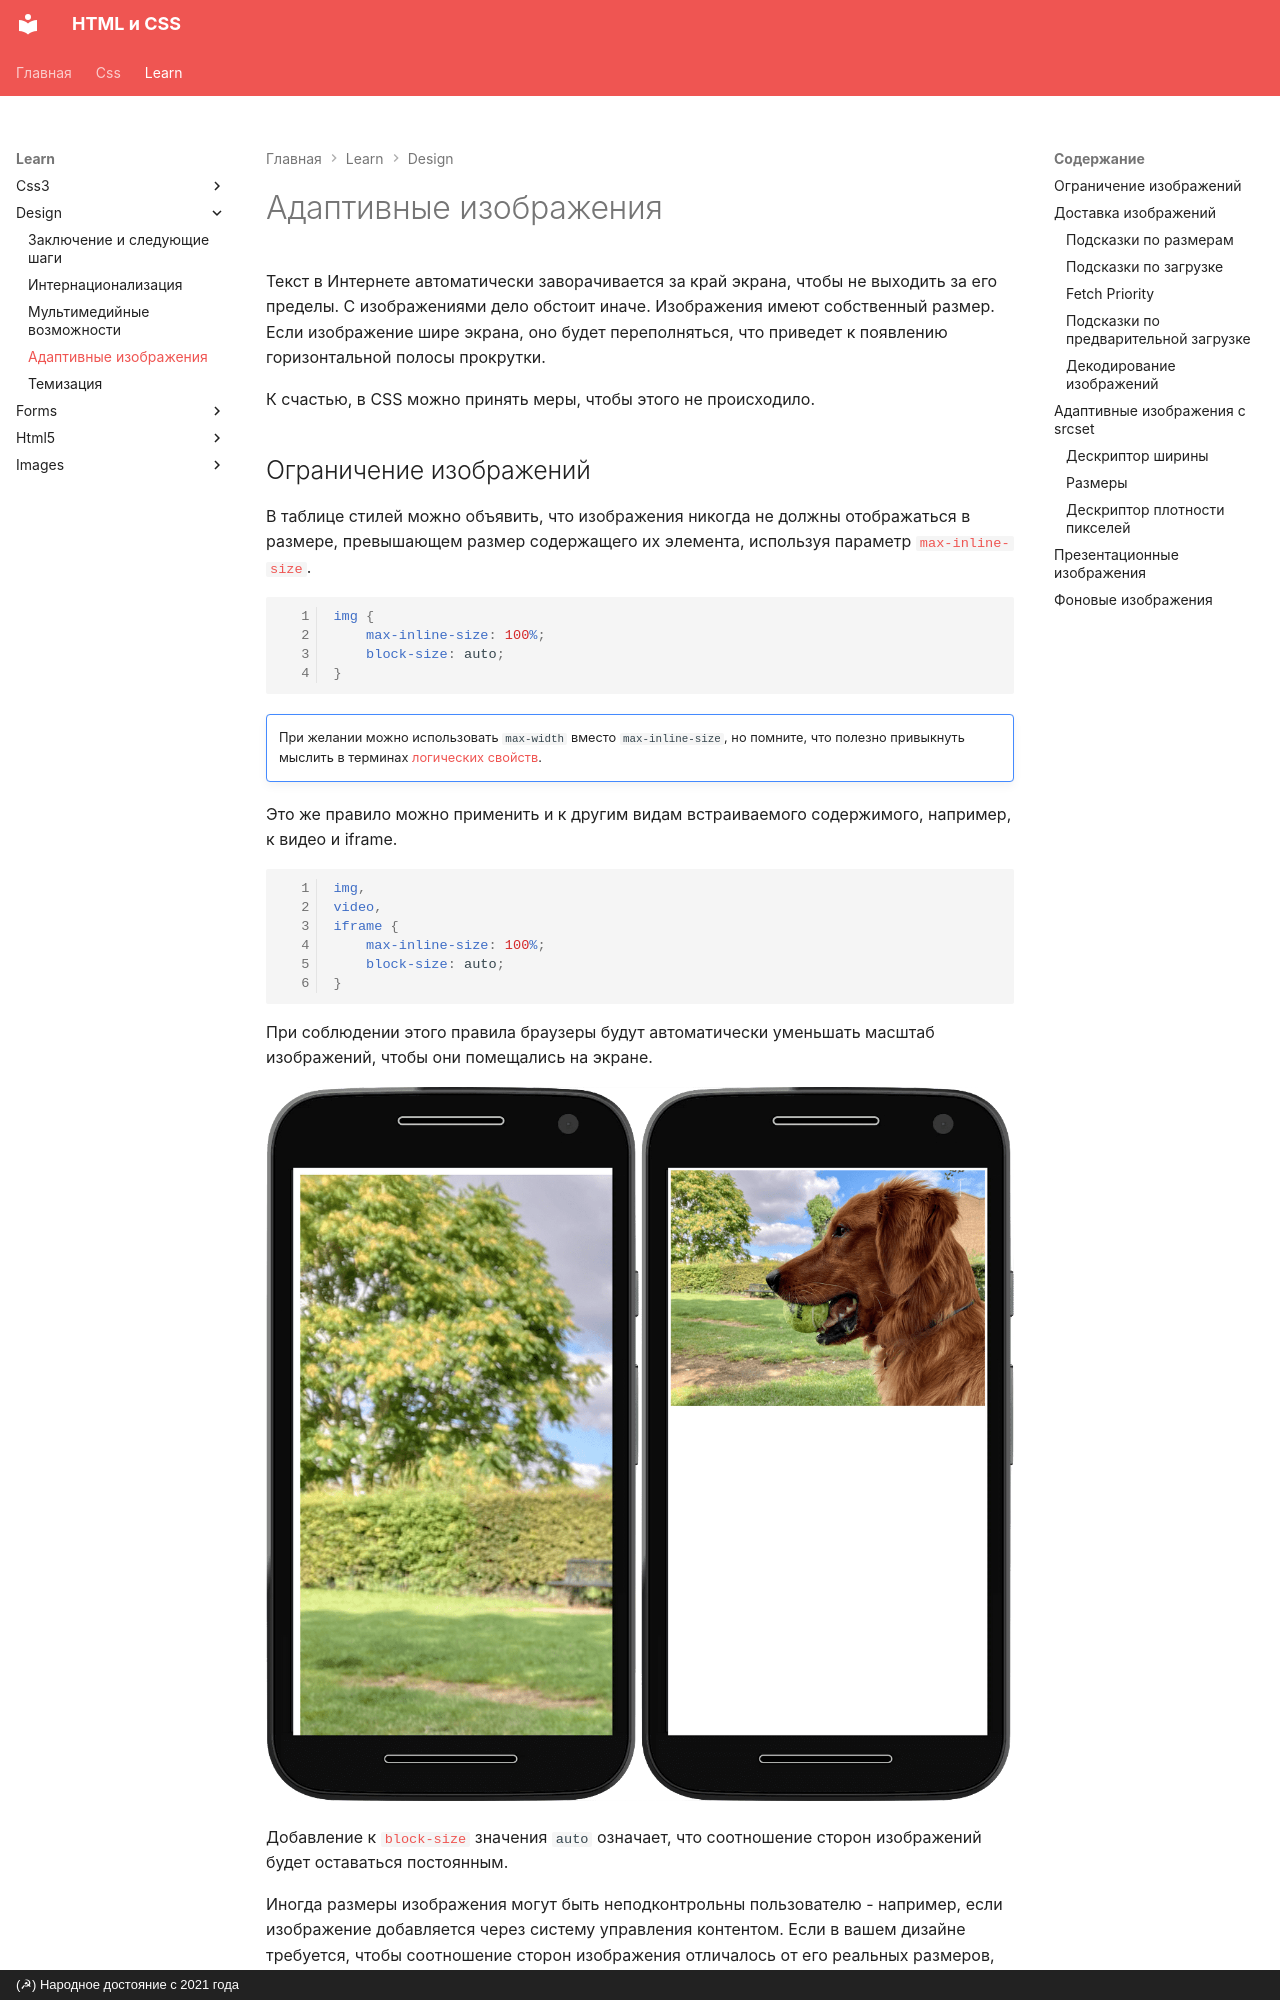

repository: xsltdev/hcdev.ru · page: learn/design/responsive-images/index.html · generator: mkdocs · copyright: (☭) Народное достояние с 2021 года

---
description: Предоставьте посетителям наиболее подходящие для их устройств и экранов изображения.
---

# Адаптивные изображения

Текст в Интернете автоматически заворачивается за край экрана, чтобы не выходить за его пределы. С изображениями дело обстоит иначе. Изображения имеют собственный размер. Если изображение шире экрана, оно будет переполняться, что приведет к появлению горизонтальной полосы прокрутки.

К счастью, в CSS можно принять меры, чтобы этого не происходило.
